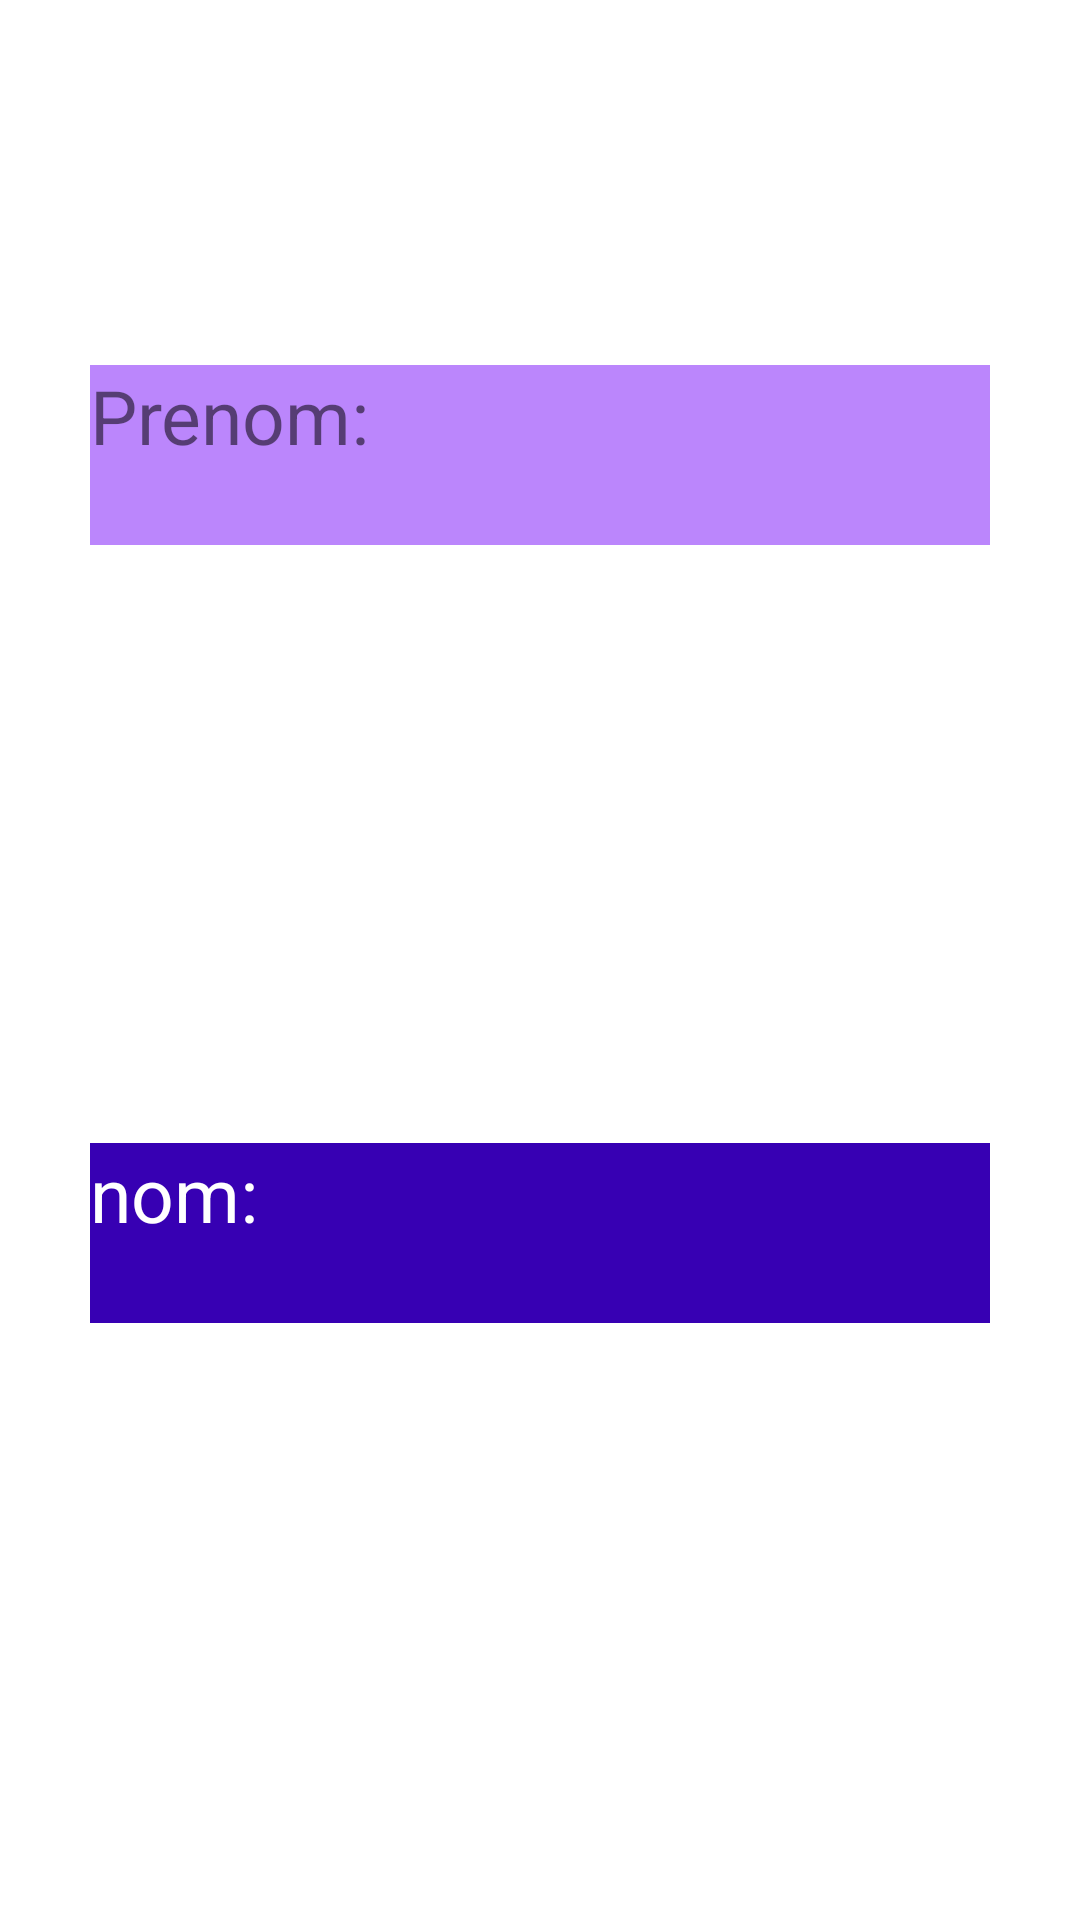

This screen was rendered from an Android layout file. Write that file and the resources it references.
<!-- AndroidManifest.xml: application theme Theme.Logintest -->
<!-- res/layout/activity_profil_user.xml -->
<?xml version="1.0" encoding="utf-8"?>
<androidx.constraintlayout.widget.ConstraintLayout xmlns:android="http://schemas.android.com/apk/res/android"
    xmlns:app="http://schemas.android.com/apk/res-auto"
    xmlns:tools="http://schemas.android.com/tools"
    android:layout_width="match_parent"
    android:layout_height="match_parent"
    tools:context=".ProfilUser">

    <TextView
        android:id="@+id/prenom"
        android:layout_width="300dp"
        android:layout_height="60dp"
        android:background="@color/purple_200"
        android:text="Prenom: "
        android:textSize="25dp"
        app:layout_constraintBottom_toBottomOf="parent"
        app:layout_constraintEnd_toEndOf="parent"
        app:layout_constraintStart_toStartOf="parent"
        app:layout_constraintTop_toTopOf="parent"
        app:layout_constraintVertical_bias="0.21" />

    <TextView
        android:id="@+id/nom"
        android:layout_width="300dp"
        android:layout_height="60dp"
        android:background="@color/purple_700"
        android:text="nom: "
        android:textColor="@color/white"
        android:textSize="25dp"
        app:layout_constraintBottom_toBottomOf="parent"
        app:layout_constraintEnd_toEndOf="parent"
        app:layout_constraintStart_toStartOf="parent"
        app:layout_constraintTop_toBottomOf="@+id/prenom" />


</androidx.constraintlayout.widget.ConstraintLayout>
<!-- resources referenced by this layout -->
<resources>
  <style name="Theme.Logintest" parent="Theme.MaterialComponents.DayNight.DarkActionBar">
          
          <item name="colorPrimary">@color/purple_500</item>
          <item name="colorPrimaryVariant">@color/purple_700</item>
          <item name="colorOnPrimary">@color/white</item>
          
          <item name="colorSecondary">@color/teal_200</item>
          <item name="colorSecondaryVariant">@color/teal_700</item>
          <item name="colorOnSecondary">@color/black</item>
          
          <item name="android:statusBarColor" tools:targetApi="l">?attr/colorPrimaryVariant</item>
          
      </style>
  <!-- not gathered from this repository: default colours our renderer supplied (Android Studio template values) -->
  <color name="purple_200">#FFBB86FC</color>
  <color name="purple_500">#FF6200EE</color>
  <color name="purple_700">#FF3700B3</color>
  <color name="teal_200">#FF03DAC5</color>
  <color name="teal_700">#FF018786</color>
  <color name="black">#FF000000</color>
  <color name="white">#FFFFFFFF</color>
</resources>
